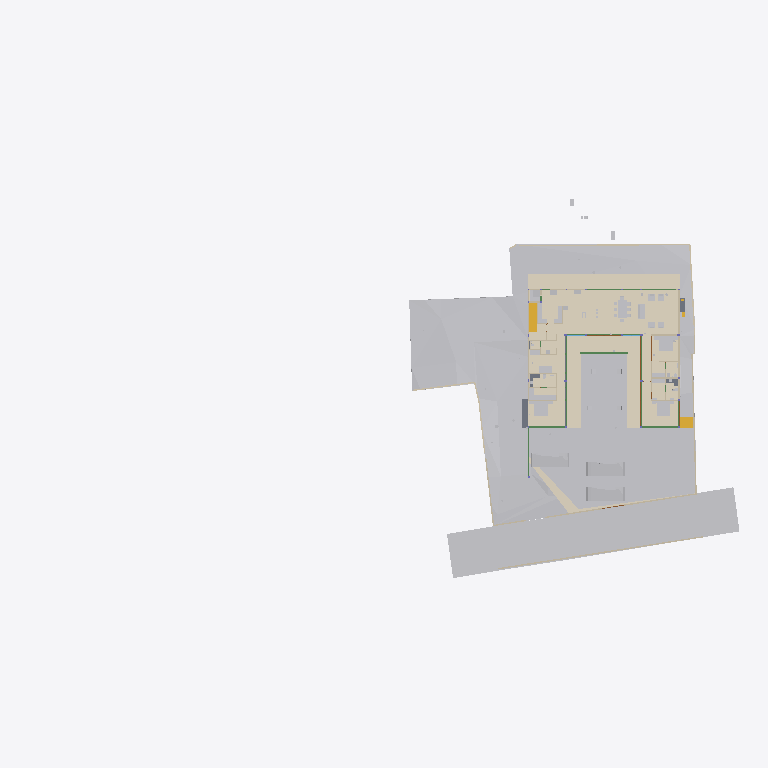
Plan cut of the same IFC building model at storey 'FF' (level 0.00 m, cut at 1.40 m), seen from above with north up, elements coloured by IFC class (only those large enough to see are counted): 35 other elements (light grey), 19 walls (beige), 13 coverings (cream), 11 beams (green), 4 slabs (grey), 3 doors (brown), 2 stair flights (yellow). Cut surfaces are drawn darker.
Extent 96.7 m × 52.8 m × 138.5 m (x, y, z). Storeys (13): FF at 0.00 m; GF Finished Floor Level at 0.00 m; SF at 0.00 m; FFLintel at 0.00 m; Ground Level at 0.00 m; Electrical at 0.00 m; Plumbing at 0.00 m; GF Floor Level at 0.00 m; schedule at 0.00 m; Road Level at 0.00 m; Terrace at 0.00 m; Areacalc at 0.00 m; GFLintel at 0.00 m. Elements (1582): 250 IfcBeam, 180 IfcWall, 177 IfcCovering, 132 IfcSwitchingDevice, 110 IfcSlab, 85 IfcPipeSegment, 61 IfcDoor, 57 IfcColumn, 52 IfcSanitaryTerminal, 51 IfcEarthworksCut, 46 IfcLightFixture, 45 IfcOutlet.

HEADER;
FILE_DESCRIPTION(('ViewDefinition [CoordinationView]'),'2;1');
FILE_NAME('Manilal.ifc','2026-09-10T16:04:38+05:30',(''),(''),'IfcOpenShell 0.8.5','Bonsai 0.8.5','');
FILE_SCHEMA(('IFC4X3'));
ENDSEC;
DATA;
#24581=IFCPROJECT('2TuuvCHJz54PsFPcraEbH$',$,'My Project',$,$,$,$,(#53,#354),#24580);
#35019=IFCSITE('0lpfVeOW52QfroqLYyHNY2',$,'My Site',$,$,#28,$,$,$,(8,51,2,500000),(76,44,20,0),$,$,$);
#35435=IFCBUILDING('0MzaWOaS178x5FMqOflU3C',$,'My Building',$,$,#33,$,$,$,$,$,$);
#30840=IFCBUILDINGSTOREY('09kFoqoxrCvB1_fcEsMZsQ',$,'FF',$,$,#157971,$,$,$,$);
#33791=IFCBUILDINGSTOREY('0zoFHJ9PnFW80M$mIVDQW3',$,'GF Finished Floor Level',$,$,#159791,$,$,$,$);
#35436=IFCBUILDINGSTOREY('0MckaoTknA3edZMUNhTyAK',$,'SF',$,$,#161321,$,$,$,$);
#35437=IFCBUILDINGSTOREY('0DtUgpQ1b6nBmkLmvc_ehu',$,'FFLintel',$,$,#159516,$,$,$,$);
#35438=IFCBUILDINGSTOREY('2nxT8wHGnDX9t8LjuK$yoz',$,'Ground Level',$,$,#160331,$,$,$,$);
#35439=IFCBUILDINGSTOREY('2JRfeNnUP7R92jcKtKmwj5',$,'Electrical',$,$,#5283,$,$,$,$);
#35440=IFCBUILDINGSTOREY('0fi$VcvNr0Zu6wnPuK6jDB',$,'Plumbing',$,$,#12883,$,$,$,$);
#35441=IFCBUILDINGSTOREY('0qJiDzySr4lhgisX7t8beM',$,'GF Floor Level',$,$,#160206,$,$,$,$);
#35442=IFCBUILDINGSTOREY('33UZQ2TSvAg8IY4x5QCp2i',$,'schedule',$,$,#161311,$,$,$,$);
#35448=IFCBUILDINGSTOREY('3LpnsPikv4mRTBpfC3WQtx',$,'Road Level',$,$,#35447,$,$,$,$);
#35454=IFCBUILDINGSTOREY('2oUibsQsXAPxeAaTU5dGGW',$,'Terrace',$,$,#161561,$,$,$,$);
#35455=IFCBUILDINGSTOREY('3JrIAq4xL0avIQ8pEnV5X6',$,'Areacalc',$,$,#28105,$,$,$,$);
#135844=IFCBUILDINGSTOREY('3zcetogIDA6wyARG1Gifp_',$,'GFLintel',$,$,#135860,$,$,$,$);
#33545=IFCGEOGRAPHICELEMENT('3hzKcHmG15MBT$Lf89GHXN',$,'PureSite',$,$,#159986,#33544,$,.TERRAIN.);
#29425=IFCGEOGRAPHICELEMENT('20M0x6_hv1D8u5ftoKpVy3',$,'Road',$,$,#158451,#29424,$,.TERRAIN.);
#19241=IFCEARTHWORKSFILL('1Znkwxu0n0meOY5Z$J5ocC',$,'New',$,$,#161456,#19240,$,.SLOPEFILL.);
#219631=IFCCOVERING('0ZC5kagY5CWeuwXahHyPSO',$,'Covering',$,$,#221910,#219630,$,$);
#220802=IFCCOVERING('0_sfUdWJL30geCimsSdPtS',$,'Covering',$,$,#221895,#220801,$,$);
#31043=IFCEARTHWORKSFILL('3O_GobqT1E4v3eEFWom1zq',$,'Cube',$,$,#161481,#31042,$,.SLOPEFILL.);
#221653=IFCCOVERING('2wdHFKIQH8nR0bdVF7dd9y',$,'Covering',$,$,#221925,#221652,$,$);
#219364=IFCCOVERING('1tCLMQF7jBk85j9NY7TVer',$,'Covering',$,$,#255473,#219363,$,$);
#220858=IFCCOVERING('0J_g6hcTv9cRQ2USWWyPwz',$,'Covering',$,$,#221970,#220857,$,$);
#6599=IFCGEOGRAPHICELEMENT('1mqx3WFMb0_xZzgY5_pKpf',$,'Site',$,$,#6441,#6598,$,.TERRAIN.);
#6804=IFCCOVERING('0wVm3FyC1DcRA3R7QYk_cw',$,'Covering',$,$,#231327,#6803,$,$);
#33349=IFCVEHICLE('2$JJjIzDr6fuhTHFNPOXyx',$,'Vehicle',$,$,#159976,#33348,$,$);
#33377=IFCVEHICLE('375bP1QIr5xwaw0xewwnFn',$,'Vehicle',$,$,#159981,#33376,$,$);
#32708=IFCVEHICLE('1yICD2o296ROLrpKuhe72z',$,'Vehicle',$,$,#160001,#32707,$,$);
#31012=IFCEARTHWORKSFILL('263qwxfur0Rg9ySw9RIZCG',$,'Cube',$,$,#161476,#31011,$,.SLOPEFILL.);
#68931=IFCWALL('1WNacC15X0Xf0V_b60Qnrw',$,'Wall',$,$,#68916,#68930,$,$);
#230365=IFCCOVERING('33YPJfQ_1798XgyKzjpeW8',$,'Covering',$,$,#254150,#230376,$,$);
#19393=IFCSTAIRFLIGHT('0QDG9AXQX0PgjOZTZBSSJQ',$,'StairFlight',$,$,#179804,#19392,$,13,12,0.17916666544400728,0.15000000596046448,.STRAIGHT.);
#14253=IFCFURNITURE('3B8s7E7fjDlO_NqnYQjYof',$,'Furniture',$,$,#159471,#14252,$,$);
#7021=IFCWALL('3MfSYaOiTA4AjSKpPvRhyi',$,'Wall',$,$,#252394,#7020,$,$);
#14232=IFCFURNITURE('39rrc9a3PCpOjz$eiTdf$W',$,'Furniture',$,$,#159466,#14231,$,$);
#14211=IFCFURNITURE('2J33rbez11iRfVrYceM8DY',$,'Furniture',$,$,#159461,#14210,$,$);
#134931=IFCSLAB('3kleOS9XbBv8E8cAC2MUMZ',$,'Slab',$,$,#188795,#134950,$,$);
#230420=IFCCOVERING('1Hlu5AQLTFZeJzaoXqYMcl',$,'Covering',$,$,#255840,#230431,$,$);
#8378=IFCFURNITURE('29pE85kkP97uASnGdXI9bH',$,'Furniture',$,$,#180846,#8377,$,$);
#230390=IFCCOVERING('1N7dNKHw19gAf4PrOOHTCO',$,'Covering',$,$,#230419,#230401,$,$);
#212663=IFCCOVERING('3Ryb_FmWf79AGhLNhJtni2',$,'Covering',$,$,#212664,#212680,$,$);
#32761=IFCSTAIRFLIGHT('1ZDkBQ51D0kPG3so_pcXF$',$,'StairFlight',$,$,#159961,#32760,$,5,4,0.139999997615814,0.300000011920929,.STRAIGHT.);
#7124=IFCWALL('2oTy5UOG136OtM3IP_qiPs',$,'Wall',$,$,#252376,#7123,$,$);
#181204=IFCFURNITURE('0ODBLVl4vF2hRjuWcOw_Ss',$,'Furniture',$,$,#181315,#181218,$,$);
#8882=IFCFURNITURE('3MXk8gWif1ohE$RfY6DOqq',$,'Furniture',$,$,#180891,#8881,$,$);
#7070=IFCWALL('1HPS5ge59FQA3Ucv4$dmpm',$,'Wall',$,$,#160211,#7069,$,$);
#6825=IFCWALL('0dMaumaK11Re$pxoZyVSQ9',$,'Wall',$,$,#160216,#6824,$,$);
#117465=IFCBEAM('1BDG56Fo1EffTGVJWlrOSV',$,'Beam',$,$,#189206,#117489,$,$);
#6947=IFCWALL('2oOsi6buvCeB4sZT1ijFA2',$,'Wall',$,$,#160236,#6946,$,$);
#7198=IFCWALL('27WVA19Qv4efvQm6cWiqsn',$,'Wall',$,$,#160281,#7197,$,$);
#2860=IFCWALL('2ecVpX7frBE9HnXe73i5Ta',$,'Wall',$,$,#158051,#2859,$,$);
#7055=IFCWALL('2Y2Bm57Cb8Exxz7st0aRUc',$,'Wall',$,$,#252254,#7054,$,$);
#2760=IFCWALL('1nWrLatmX5UucIWFwHwqn7',$,'Wall',$,$,#158031,#2759,$,$);
#6967=IFCWALL('2QiW7TnGvAygi5PkoeW31n',$,'Wall',$,$,#160241,#6966,$,$);
#7336=IFCFURNITURE('297XdECV95zgrEUMPgoxvq',$,'Furniture',$,$,#166254,#7335,$,$);
#118488=IFCBEAM('1yDzZODt9DqAxC$9vdp28d',$,'Beam',$,$,#188685,#118508,$,$);
#117924=IFCBEAM('26MWo7Q3r89h34tnyV3VqO',$,'Beam',$,$,#158826,#117948,$,$);
#6852=IFCWALL('10l$0x7lzBbBMMGF1qxI0s',$,'Wall',$,$,#160221,#6851,$,$);
#37240=IFCCOVERING('0PQrCkTx57dh$onY4WcnuP',$,'Covering',$,$,#212879,#37239,$,$);
#180184=IFCSLAB('3XsDFGWD1BSA2mQGFV4y5P',$,'Slab',$,$,#186618,#180203,$,$);
#221007=IFCCOVERING('0eeQQBOn5DlPEndOuaN3WU',$,'Covering',$,$,#253323,#221006,$,$);
#7524=IFCFURNITURE('2WOkgMLY9DaQ5N36UmDPHK',$,'Furniture',$,$,#159481,#7523,$,$);
#181247=IFCFURNITURE('2IFqbQAc91SvFOWL9qQ_Hp',$,'Furniture',$,$,#181289,#181261,$,$);
#282211=IFCSLAB('2wusIBnyr3kBuivOZsRtuf',$,'Slab',$,$,#282249,#282226,$,$);
#37317=IFCCOVERING('3S2yvLawD5mBaXS_3MAFeb',$,'Covering',$,$,#161931,#37316,$,$);
#2740=IFCWALL('2UVtoYL$14dgND2FpfCTNX',$,'Wall',$,$,#180026,#2739,$,$);
#181359=IFCFURNITURE('1CXax7cz16Lw$iXoKcCv9S',$,'Furniture',$,$,#181391,#181373,$,$);
#181316=IFCFURNITURE('1MiIGYkC95LB$TlinIkOCY',$,'Furniture',$,$,#181358,#181330,$,$);
#3120=IFCWALL('27UD4TXAD7ihl0Wy7NK4TU',$,'Wall',$,$,#190513,#3119,$,$);
#282324=IFCSLAB('1Bz5JcnOz6UuB2klQvtXeC',$,'Slab',$,$,#282378,#282335,$,$);
#181130=IFCFURNITURE('2BZ4PM4xL0mxhrgWeryD0z',$,'Furniture',$,$,#181193,#181144,$,$);
#8233=IFCFURNITURE('07u5w712j3mw4b0aBksq9x',$,'Furniture',$,$,#180836,#8232,$,$);
#8275=IFCFURNITURE('12HNCs16rDfwTzmyXQzSEm',$,'Furniture',$,$,#159396,#8274,$,$);
#134741=IFCTRANSPORTELEMENT('03v1QXRab5hAQCg0k7uMmE',$,'TransportElement',$,$,#159086,#134740,$,$);
#136862=IFCBEAM('3GbMx_RdD5iPEcxuIXRpJq',$,'Beam',$,$,#159111,#136886,$,$);
#7178=IFCWALL('3DOK2PUDn3QwM2HLeZR6QD',$,'Wall',$,$,#160276,#7177,$,$);
#28903=IFCDOOR('0abo0sfkX2yO6I5W4AOpFJ',$,'Door',$,$,#188866,#28902,'8_9',$,$,$,$,$);
#29453=IFCDOOR('2t$p1hgeX2Y9d6XgGeH1wU',$,'Door',$,$,#158456,#29452,'10',$,$,$,$,$);
#17245=IFCBEAM('34KHkEeqDDGvK_5Fk8J57X',$,'Beam',$,$,#188725,#17244,$,$);
#118965=IFCBEAM('2q5rHihOD7Uew4LhP_Wmzu',$,'Beam',$,$,#188730,#118985,$,$);
#119657=IFCBEAM('1I8TXwdtzDKwOcUd9jNQh0',$,'Beam',$,$,#250845,#119677,$,$);
#119705=IFCBEAM('0PzT6ZxyD0ofbT8LQclMZU',$,'Beam',$,$,#162001,#119725,$,$);
#8170=IFCFURNITURE('264iryIv5DPeHKPV4n8Efc',$,'Furniture',$,$,#159376,#8169,$,$);
#8212=IFCFURNITURE('257RdHH05EBOcTJGwoEUlD',$,'Furniture',$,$,#180831,#8211,$,$);
#8254=IFCFURNITURE('0I7Hp4EB58Eh801L1SZ2MY',$,'Furniture',$,$,#180841,#8253,$,$);
#2980=IFCWALL('2oouJeu9XF0PkUjeEvxQOm',$,'Wall',$,$,#250450,#2979,$,$);
#57259=IFCWASTETERMINAL('04rWQVzPD6qPOBwfQan54a',$,'WasteTerminal',$,$,#189282,#57258,$,$);
#57273=IFCWASTETERMINAL('2TVx$vPvH6whbXQBVyaqx3',$,'WasteTerminal',$,$,#57264,#57272,$,$);
#2800=IFCWALL('1CCeDmF7D6CgViS7R2QfSU',$,'Wall',$,$,#159001,#2799,$,$);
#8191=IFCFURNITURE('0w5hTHOp59R8PIefbPbOxu',$,'Furniture',$,$,#180826,#8190,$,$);
#207893=IFCSANITARYTERMINAL('3sMlINjg19XfXurJ13QGTZ',$,'SanitaryTerminal',$,$,#212039,#207892,$,$);
#12967=IFCELECTRICAPPLIANCE('1eEaYeX5DEbxuBNwn_MOC2',$,'ElectricAppliance','655L LG Double Door',$,#250430,#247629,$,$);
#26115=IFCDOOR('2spRv5Ji91n9yqKIOFRqVg',$,'Door',$,$,#158406,#26114,'06',$,$,$,$,$);
#113409=IFCBEAM('1ikXLNgDz6TvuB0i8WCRRt',$,'Beam',$,$,#188640,#113429,$,$);
#113619=IFCBEAM('29wGKuRwHDGQ$_XRPZHv2c',$,'Beam',$,$,#158656,#113639,$,$);
#2880=IFCWALL('2sYuhccprBsBolIfSKHX1A',$,'Wall',$,$,#158056,#2879,$,$);
#57245=IFCWASTETERMINAL('0JT_xL3PPDzO_JIHqa1ORQ',$,'WasteTerminal',$,$,#57236,#57244,$,$);
#57287=IFCWASTETERMINAL('0PdUvslhj6EeXtTV12HTnv',$,'WasteTerminal',$,$,#57278,#57286,$,$);
#113666=IFCBEAM('23IEHcmXv5T8IPdcjVIYBX',$,'Beam',$,$,#188645,#113686,$,$);
#3240=IFCWALL('2FDZc$1Z57bgSDQnhsHhc1',$,'Wall',$,$,#158146,#3239,$,$);
#280830=IFCPIPESEGMENT('32cZLEI$X6EPd2kfcqcZIs',$,'PipeSegment',$,$,#281853,#280829,$,$);
ENDSEC;
